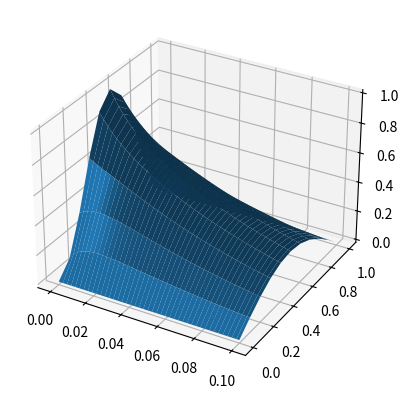

The script that saved this image:
#!/usr/bin/env python3

import numpy as np

def solve_heateq_fd(D, x_range, t_range, ic_func, bc_func, M, N):
    a, b = x_range
    T0, T = t_range
    
    # discretization
    h = (b-a)/M
    k = (T-T0)/N
    x = np.linspace(a, b, M)
    t = np.linspace(T0, T, N)
    #print(x)
    
    # solution points
    w = np.zeros((M,N))
    
    # initial condition values
    for i in range(M):
        w[i,0] = ic_func(x[i])
        
    # boundary points
    bc_left, bc_right = bc_func
    for j in range(M):
        w[0,j] = bc_left(t[j])
        w[M-1,j] = bc_right(t[j])
    
    # Construct iteration matrix
    sigma = D*k/(h*h)
    s = 1.0 - 2.0*sigma
    P = M-2
    A = np.zeros((P,P))       
    for i in range(P):
        A[i,i] = s
    for i in range(0,P-1):
        A[i,i+1] = sigma
    for i in range(1,P):
        A[i,i-1] = sigma
    #print(A.shape)
    #print(w[1:M-1,1:2].shape)
    
    for j in range(0,N-1):
        w[1:M-1,j+1:j+2] = np.dot(A, w[1:M-1,j:j+1])
        w[1,j+1] += sigma * w[0,j]
        w[M-1,j+1] += sigma * w[M-1,j]
        
    return w


# problem definition
def ic_func(x):
    y = np.sin(np.pi*x)
    return y*y

def bc_left(t):
    return 0.0

def bc_right(t):
    return 0.0

xrange = (0, 1.0)
trange = (0, 0.1)

m = 1.0/0.1
n = 1.0/0.004
M = int(m)+1
N = int(n)+1

D = 1.0
w = solve_heateq_fd(D, xrange, trange, ic_func, (bc_left, bc_right), M, N)

# Plot the solutions
import matplotlib as mpl
from mpl_toolkits.mplot3d import Axes3D
import matplotlib.pyplot as plt
fig = plt.figure()
ax = fig.add_subplot(111, projection='3d')
x = np.linspace(0, 1.0, M)
t = np.linspace(0, 0.1, N)
X, Y = np.meshgrid(t, x)
ax.plot_surface(X, Y, w)

plt.show()
